The GitHub repository ustbChengzhao/Image_search_clip contains a labelled image folder "Image_search_clip" with 36 categories: apple, banana, beetroot, bell pepper, cabbage, capsicum, carrot, cauliflower, chilli pepper, corn, cucumber, eggplant, garlic, ginger, grapes, jalepeno, kiwi, lemon, lettuce, mango, onion, orange, paprika, pear, peas, pineapple, pomegranate, potato, raddish, soy beans, spinach, sweet corn, sweet potato, tomato, turnip, watermelon. Examples follow, each with its label.

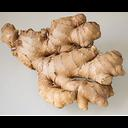
Label: ginger

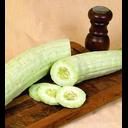
Label: cucumber

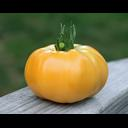
Label: tomato

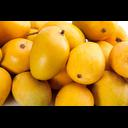
Label: mango

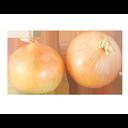
Label: onion

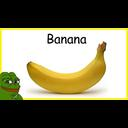
Label: banana
